Labelled photos from "wildfire_dataset_scaled", an image-classification folder in yashpatil74/final-year. The possible labels are: fire, no fire.

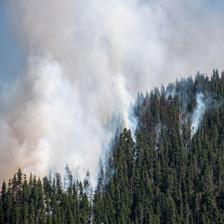
Label: fire

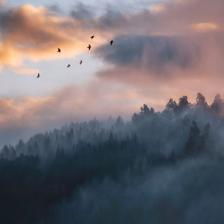
Label: no fire

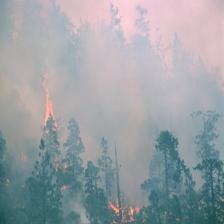
Label: fire

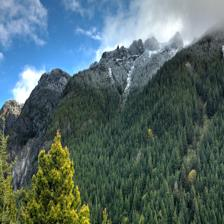
Label: no fire

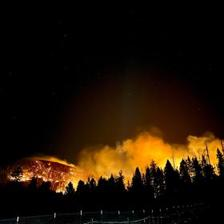
Label: fire

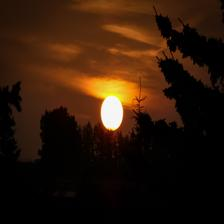
Label: no fire
